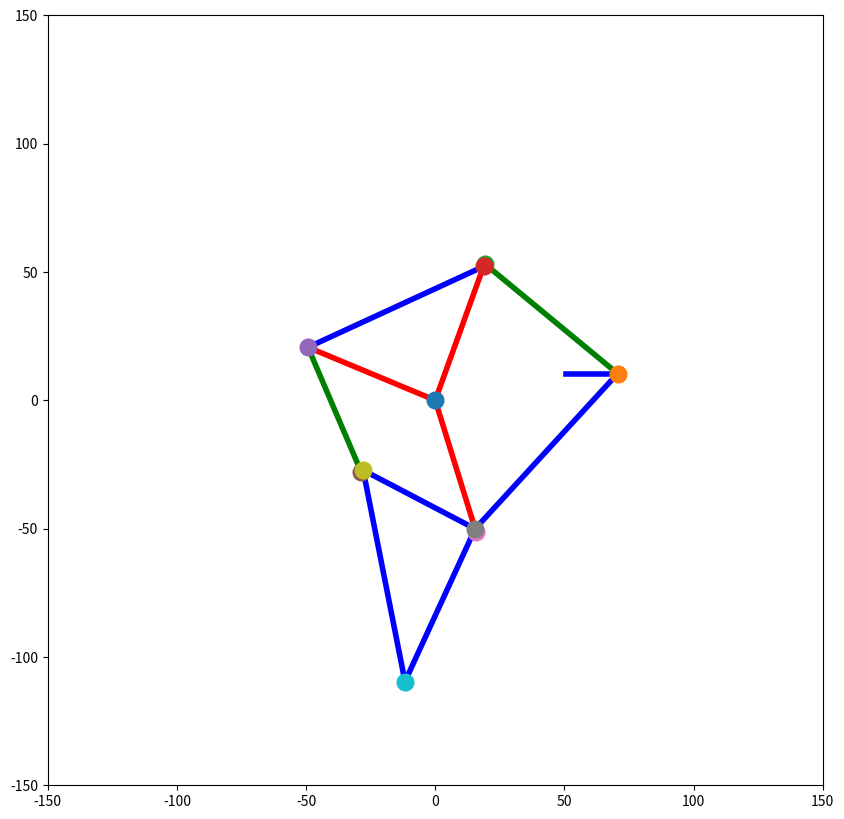
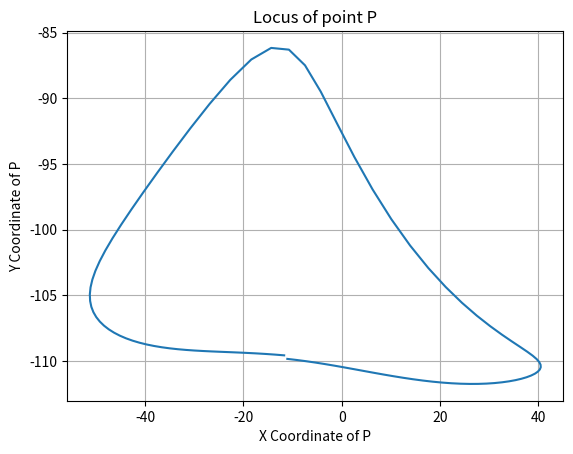
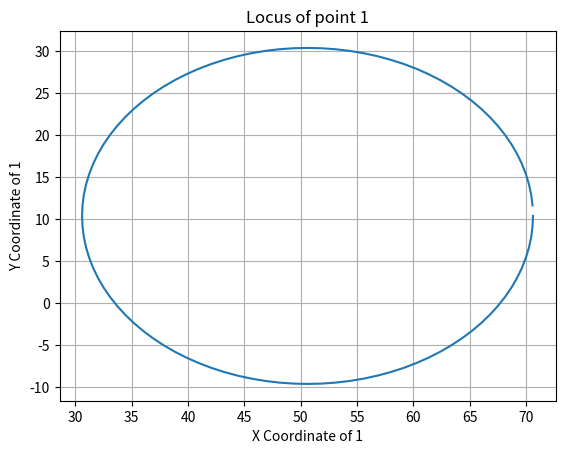
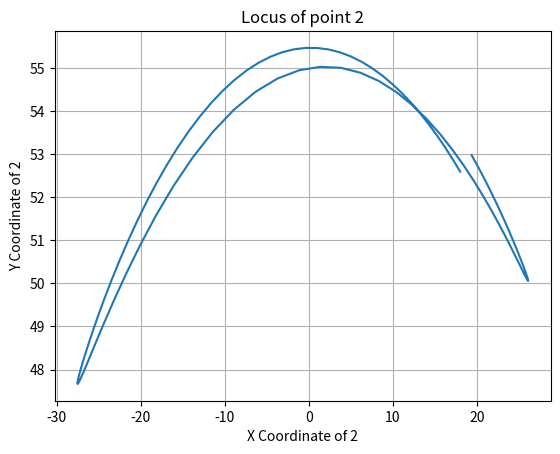
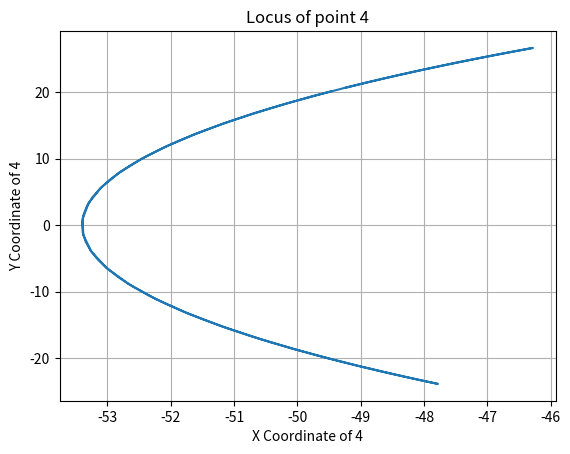
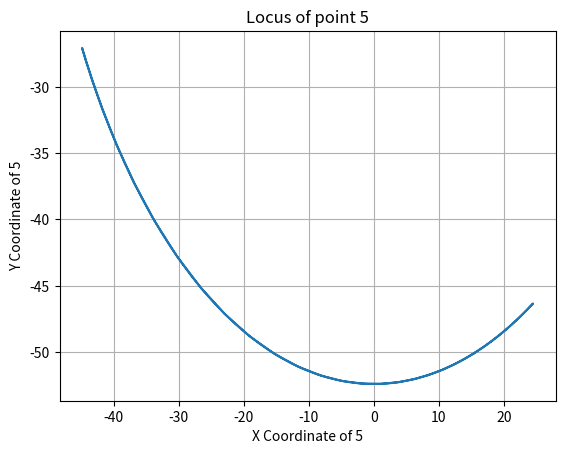
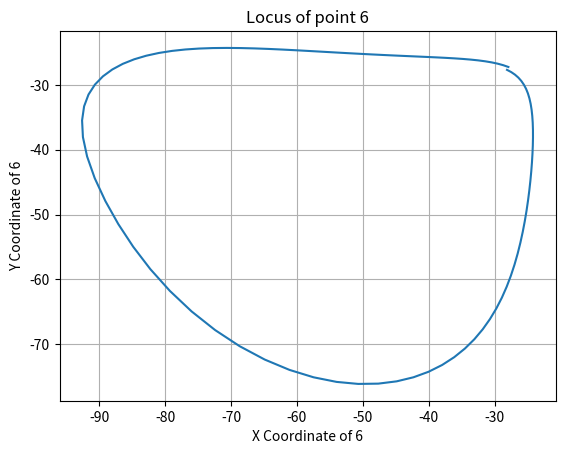

Write the Python code that produced these figures, in order.
import numpy as np
import matplotlib.pyplot as plt
import time

li = 20                # Input Link (cranck)
l1 = 3.33 * li
l2 = 2.77 * li
l3 = 3.72 * li
l4 = 2.67 * li
l5 = 2.63 * li
l6 = 4.13 * li
l7 = 2.62 * li
l8 = 2.45 * li
l9 = 3.27 * li
l10 = 4.38 * li
a = 0.52 * li          # Ground Link
b = 2.53 * li          # Ground Link and Origin is at this link's joint

# Angles of Link with respect to Ground
tht_i = 0
tht_1 = 2.4609
tht_2 = 1.2217
tht_3 = 3.5779
tht_4 = 2.7401
tht_5 = 5.1138
tht_6 = 3.9618
tht_7 = 4.9916
tht_8 = 2.6529
tht_9 = 4.2807
tht_10 = 1.8151

# Number of Iterations and Time Step
t = 100
dt = 2 * np.pi / t

# Initialize arrays to store positions
A_x = np.zeros(t)
A_y = np.zeros(t)
B_x = np.zeros(t)
B_y = np.zeros(t)
C_x = np.zeros(t)
C_y = np.zeros(t)
D_x = np.zeros(t)
D_y = np.zeros(t)
E_x = np.zeros(t)
E_y = np.zeros(t)
P_x = np.zeros(t)
P_y = np.zeros(t)

plt.figure(figsize=(10, 10))


# Note - Newton-Raphson Method is not applied because it leads to
#        significant Errors and therefore wrong Results.
for i in range(t):
    # Jacobian Matrix and RHS matrix for Angular Velocity
    J1 = np.array([[-l1*np.cos(tht_1), l2*np.cos(tht_2)],
                   [-l1*np.sin(tht_1), l2*np.sin(tht_2)]])
    
    RHS_J1_v = np.array([[li*np.cos(tht_i)], 
                         [li*np.sin(tht_i)]])
    
    J2 = np.array([[-l6*np.cos(tht_6), l7*np.cos(tht_7)],
                    [l6*np.sin(tht_6), -l7*np.sin(tht_7)]])
    
    RHS_J2_v = np.array([[li*np.cos(tht_i)],
                         [-li*np.sin(tht_i)]])
    
    J3 = np.array([[l8*np.cos(tht_8), -l5*np.cos(tht_5)],
                    [l8*np.sin(tht_8), -l5*np.sin(tht_5)]])
    
    RHS_J3_v = np.array([[l4*np.cos(tht_4), -l7*np.cos(tht_7)],
                          [l4*np.sin(tht_4), -l7*np.sin(tht_7)]]) 
    
    # ------------------- Angular Velocity Analysis --------------------
   
    # Asuming Angular Velocity of Crank to be 1 and fixed link to be 0
    omega_i = 1
    
    # Angular Velocity for Link 1 and 2
    temp = np.linalg.solve(J1, RHS_J1_v) * omega_i 
    omega_1 = temp[0][0]
    omega_2 = temp[1][0]
    omega_4 = omega_2          # Common Centre and fixed angle
    
    # Angular Velocity for Link 6 and 7
    temp = np.linalg.solve(J2, RHS_J2_v) * omega_i 
    omega_6 = temp[0][0]
    omega_7 = temp[1][0]
    
    # Angular Velocity for Link 8 and 5
    temp = np.linalg.solve(J3, RHS_J3_v @ np.array([[omega_4], [omega_7]])) 
    omega_8 = temp[0][0]
    omega_5 = temp[1][0]
    
    tht_i = tht_i + omega_i * dt                   # Input Link (cranck)
    tht_1 = tht_1 + omega_1 * dt   
    tht_2 = tht_2 + omega_2 * dt 
    tht_4 = tht_4 + omega_4 * dt
    tht_5 = tht_5 + omega_5 * dt
    tht_6 = tht_6 + omega_6 * dt
    tht_7 = tht_7 + omega_7 * dt
    tht_8 = tht_8 + omega_8 * dt
    tht_9 = tht_9 + omega_8 * dt
    
    # Plotting on the Graph 
    plt.clf()
    plt.xlim(-150, 150)
    plt.ylim(-150, 150)
    O1 = np.array([0, 0])
    Ri = li * np.array([np.cos(tht_i), np.sin(tht_i)]) + np.array([b, a])
    R1 = Ri + l1 * np.array([np.cos(tht_1), np.sin(tht_1)])
    R2 = l2 * np.array([np.cos(tht_2), np.sin(tht_2)])
    R3 = R2 + l3 * np.array([np.cos(tht_3), np.sin(tht_3)])
    R4 = l4 * np.array([np.cos(tht_4), np.sin(tht_4)])
    R5 = R4 + l5 * np.array([np.cos(tht_5), np.sin(tht_5)])
    R6 = Ri + l6 * np.array([np.cos(tht_6), np.sin(tht_6)])
    R7 = l7 * np.array([np.cos(tht_7), np.sin(tht_7)])
    R8 = R7 + l8 * np.array([np.cos(tht_8), np.sin(tht_8)])
    R9 = R7 + l9 * np.array([np.cos(tht_9), np.sin(tht_9)])
    
    A_x[i] = Ri[0]
    A_y[i] = Ri[1]
    B_x[i] = R1[0]
    B_y[i] = R1[1]
    C_x[i] = R4[0]
    C_y[i] = R4[1]
    D_x[i] = R7[0]
    D_y[i] = R7[1]
    E_x[i] = R8[0]
    E_y[i] = R8[1]
    P_x[i] = R9[0]
    P_y[i] = R9[1]
    
    plt.plot([b, Ri[0]], [a, Ri[1]], '-b', linewidth=4)
    plt.plot([O1[0], R2[0]], [O1[1], R2[1]], '-r', linewidth=4)
    plt.plot([Ri[0], R1[0]], [Ri[1], R1[1]], '-g', linewidth=4)
    plt.plot([O1[0], R4[0]], [O1[1], R4[1]], '-r', linewidth=4)
    plt.plot([O1[0], R7[0]], [O1[1], R7[1]], '-r', linewidth=4)
    plt.plot([Ri[0], R7[0]], [Ri[1], R7[1]], '-b', linewidth=4)
    plt.plot([R4[0], R5[0]], [R4[1], R5[1]], '-g', linewidth=4)
    plt.plot([R7[0], R8[0]], [R7[1], R8[1]], '-b', linewidth=4)
    plt.plot([R2[0], R4[0]], [R2[1], R4[1]], '-b', linewidth=4)
    plt.plot([R7[0], R9[0]], [R7[1], R9[1]], '-b', linewidth=4)
    plt.plot([R8[0], R9[0]], [R8[1], R9[1]], '-b', linewidth=4)
    
    plt.plot(O1[0], O1[1], 'o', markersize=12)
    plt.plot(Ri[0], Ri[1], 'o', markersize=12)
    plt.plot(R1[0], R1[1], 'o', markersize=12)
    plt.plot(R2[0], R2[1], 'o', markersize=12)
    plt.plot(R4[0], R4[1], 'o', markersize=12)
    plt.plot(R5[0], R5[1], 'o', markersize=12)
    plt.plot(R6[0], R6[1], 'o', markersize=12)
    plt.plot(R7[0], R7[1], 'o', markersize=12)
    plt.plot(R8[0], R8[1], 'o', markersize=12)
    plt.plot(R9[0], R9[1], 'o', markersize=12)
    
    plt.pause(0.05)

# Plot all the trajectories
plt.figure()
plt.plot(P_x, P_y)
plt.title('Locus of point P')
plt.xlabel('X Coordinate of P')
plt.ylabel('Y Coordinate of P')
plt.grid(True)

plt.figure()
plt.plot(A_x, A_y)
plt.title('Locus of point 1')
plt.xlabel('X Coordinate of 1')
plt.ylabel('Y Coordinate of 1')
plt.grid(True)

plt.figure()
plt.plot(B_x, B_y)
plt.title('Locus of point 2')
plt.xlabel('X Coordinate of 2')
plt.ylabel('Y Coordinate of 2')
plt.grid(True)

plt.figure()
plt.plot(C_x, C_y)
plt.title('Locus of point 4')
plt.xlabel('X Coordinate of 4')
plt.ylabel('Y Coordinate of 4')
plt.grid(True)

plt.figure()
plt.plot(D_x, D_y)
plt.title('Locus of point 5')
plt.xlabel('X Coordinate of 5')
plt.ylabel('Y Coordinate of 5')
plt.grid(True)

plt.figure()
plt.plot(E_x, E_y)
plt.title('Locus of point 6')
plt.xlabel('X Coordinate of 6')
plt.ylabel('Y Coordinate of 6')
plt.grid(True)

plt.show()